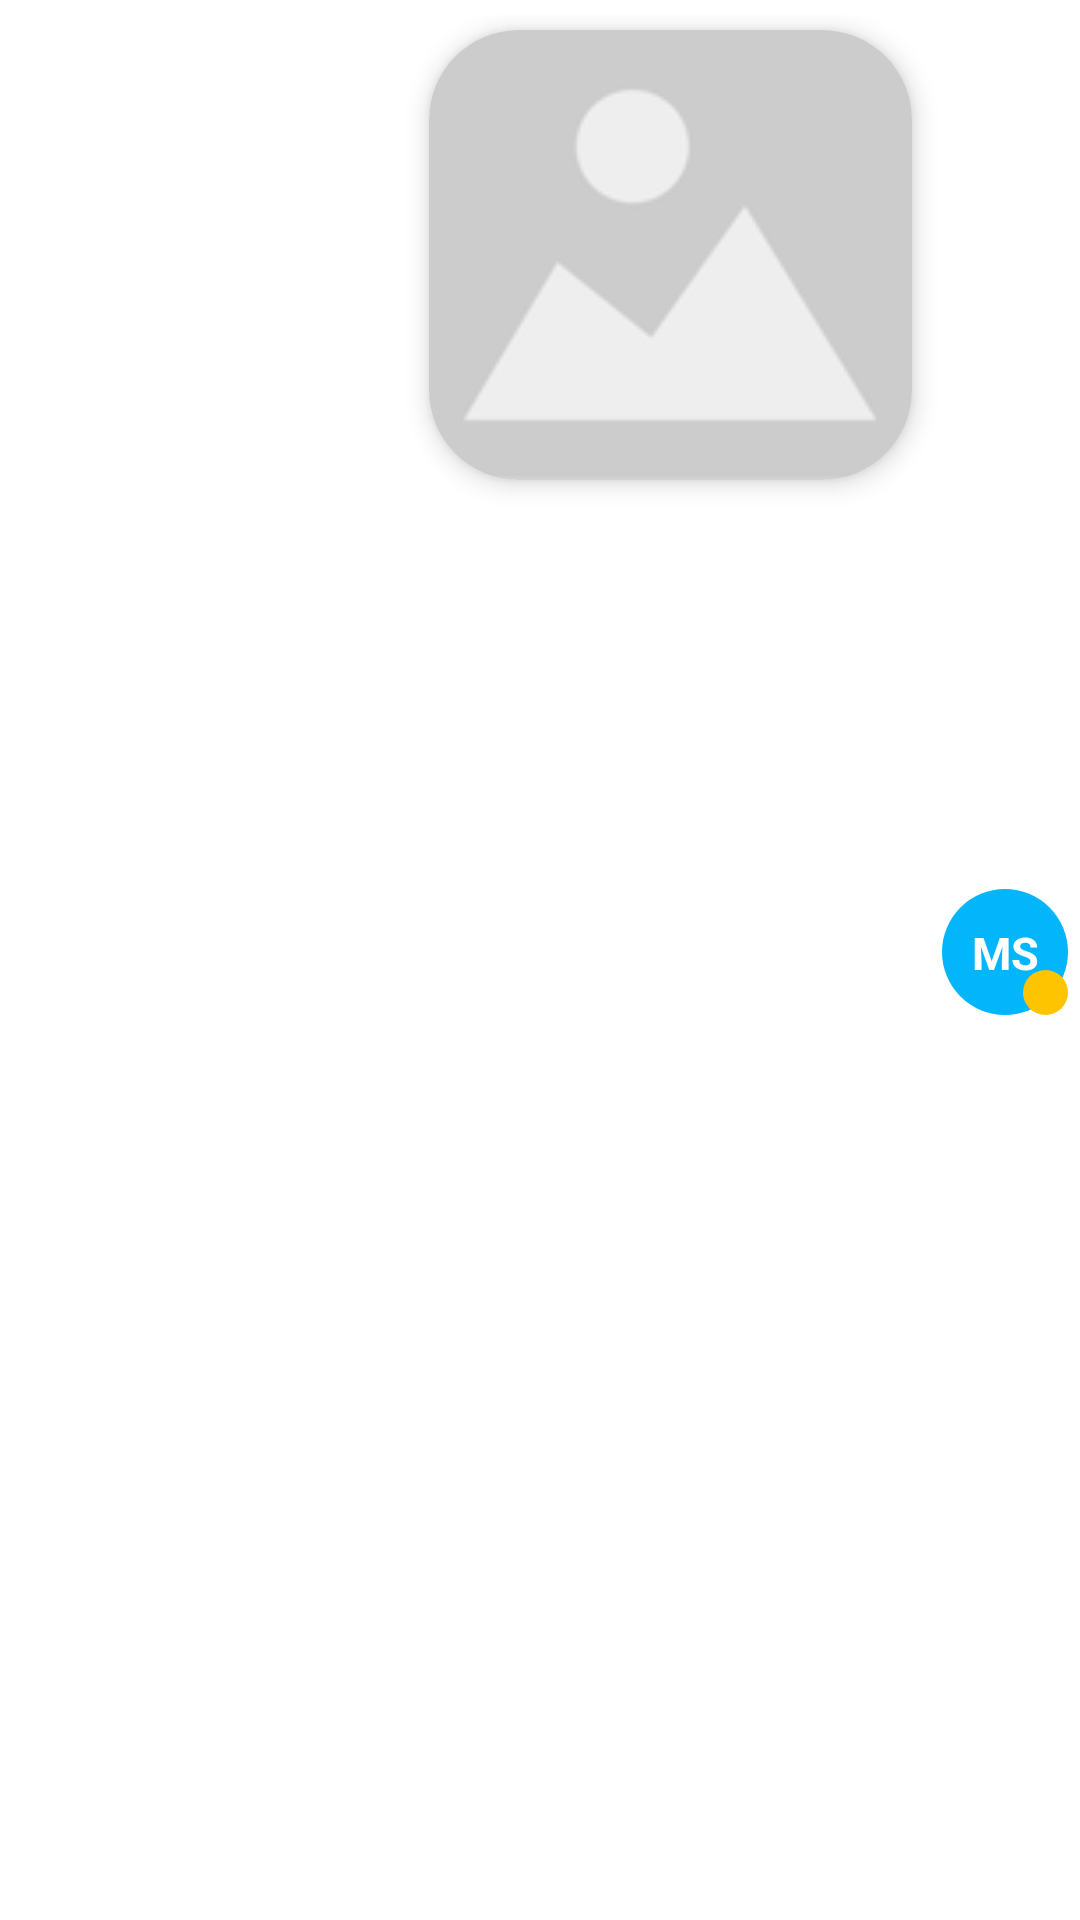

Layout XML and referenced resources for this Android screen:
<!-- AndroidManifest.xml: application theme Theme.Nxtone -->
<!-- res/layout/imagehisher.xml -->
<?xml version="1.0" encoding="utf-8"?>
<androidx.constraintlayout.widget.ConstraintLayout xmlns:android="http://schemas.android.com/apk/res/android"
    xmlns:app="http://schemas.android.com/apk/res-auto"
    xmlns:tools="http://schemas.android.com/tools"
    android:layout_width="match_parent"
    android:layout_height="wrap_content"
    android:backgroundTint="#00000000"
    android:layout_marginEnd="1dp">

    <LinearLayout
        android:id="@+id/linearLayout2"
        android:layout_width="0dp"
        android:layout_height="match_parent"
        android:layout_marginTop="5dp"
        android:layout_marginBottom="10dp"
        android:backgroundTint="#00000000"
        android:gravity="end"
        android:orientation="horizontal"
        app:layout_constraintBottom_toBottomOf="parent"
        app:layout_constraintEnd_toEndOf="parent"
        app:layout_constraintStart_toStartOf="parent"
        app:layout_constraintTop_toTopOf="parent">


        <com.google.android.material.card.MaterialCardView
            android:layout_width="wrap_content"
            android:layout_height="wrap_content"
            app:cardCornerRadius="30dp"
            android:layout_marginEnd="10dp"
            app:cardElevation="5dp"
            android:layout_marginTop="5dp"
            android:layout_marginBottom="5dp"
            android:layout_marginStart="5dp">


        <ImageView
            android:id="@+id/sendim"
            android:maxWidth="150dp"
            android:maxHeight="200dp"
            android:minWidth="100dp"
            android:minHeight="150dp"
            android:layout_gravity="center"
            android:scaleType="centerCrop"
            android:layout_width="wrap_content"
            android:layout_height="wrap_content"
            android:layout_weight="0"
            app:srcCompat="@drawable/placeholder"
            />

        </com.google.android.material.card.MaterialCardView>


        <androidx.coordinatorlayout.widget.CoordinatorLayout
            android:layout_width="wrap_content"
            android:layout_height="wrap_content"
            android:layout_gravity="center"
            android:layout_marginEnd="4dp"
            android:background="#00000000"
            app:layout_constraintBottom_toBottomOf="parent"
            app:layout_constraintEnd_toEndOf="parent"
            app:layout_constraintStart_toStartOf="parent"
            app:layout_constraintTop_toTopOf="parent">

            <ImageView
                android:id="@+id/mypic"
                android:layout_width="42dp"
                android:layout_height="42dp"
                android:background="@drawable/forphoto" />

            <com.google.android.material.textview.MaterialTextView
                android:id="@+id/mytext"
                android:layout_width="wrap_content"
                android:layout_height="wrap_content"
                android:maxLines="1"
                android:text="MS"
                android:textAllCaps="true"
                android:textColor="@color/white"
                android:textSize="15sp"
                android:textStyle="bold"
                app:layout_anchor="@id/mypic"
                app:layout_anchorGravity="center" />


            <ImageView
                android:id="@+id/pendin"
                android:layout_width="15dp"
                android:layout_height="15dp"
                android:layout_gravity="bottom|end"
                android:background="@drawable/pending"
                android:padding="2dp"
                android:src="@drawable/ic_baseline_access_time_24"/>


            <ImageView
                android:id="@+id/read"
                android:layout_width="15dp"
                android:layout_height="15dp"
                android:visibility="gone"
                android:layout_gravity="bottom|end"
                android:background="@drawable/forreadmessage"
                android:padding="2dp"
                android:src="@drawable/ic_baseline_mark_chat_read_24" />


        </androidx.coordinatorlayout.widget.CoordinatorLayout>



    </LinearLayout>



</androidx.constraintlayout.widget.ConstraintLayout>
<!-- resources referenced by this layout -->
<resources>
  <color name="white">#FFFFFFFF</color>
  <!-- drawable forphoto (drawable) -->
  <?xml version="1.0" encoding="utf-8"?>
  <shape xmlns:android="http://schemas.android.com/apk/res/android">
      <corners
          android:radius="80dp">
  
      </corners>
  
      <solid android:color="#03b6fc"/>
  
  </shape>
  <!-- drawable ic_baseline_mark_chat_read_24 (drawable) -->
  <vector android:height="24dp" android:tint="#149314"
      android:viewportHeight="24" android:viewportWidth="24"
      android:width="24dp" xmlns:android="http://schemas.android.com/apk/res/android">
      <path android:fillColor="@android:color/white" android:pathData="M17.34,20l-3.54,-3.54l1.41,-1.41l2.12,2.12l4.24,-4.24L23,14.34L17.34,20zM12,17c0,-3.87 3.13,-7 7,-7c1.08,0 2.09,0.25 3,0.68V4c0,-1.1 -0.9,-2 -2,-2H4C2.9,2 2,2.9 2,4v18l4,-4h6v0c0,-0.17 0.01,-0.33 0.03,-0.5C12.01,17.34 12,17.17 12,17z"/>
  </vector>
  <!-- drawable pending (drawable) -->
  <?xml version="1.0" encoding="utf-8"?>
  <shape xmlns:android="http://schemas.android.com/apk/res/android">
      <corners
          android:radius="30dp"/>
      <solid android:color="#FFC400"/>
  </shape>
  <!-- drawable placeholder: png bitmap (drawable, 1395 bytes) -->
  <style name="Theme.Nxtone" parent="Theme.MaterialComponents.DayNight.DarkActionBar">
          
          <item name="colorPrimary">@color/purple_500</item>
          <item name="colorPrimaryVariant">@color/purple_700</item>
          <item name="colorOnPrimary">@color/white</item>
          
          <item name="colorSecondary">@color/teal_200</item>
          <item name="colorSecondaryVariant">@color/teal_700</item>
          <item name="colorOnSecondary">@color/black</item>
          
          <item name="android:statusBarColor" tools:targetApi="l">?attr/colorPrimaryVariant</item>
          
  
      </style>
  <color name="purple_500">#FF6200EE</color>
  <color name="purple_700">#FF3700B3</color>
  <color name="teal_200">#FF03DAC5</color>
  <color name="teal_700">#FF018786</color>
  <color name="black">#FF000000</color>
</resources>
